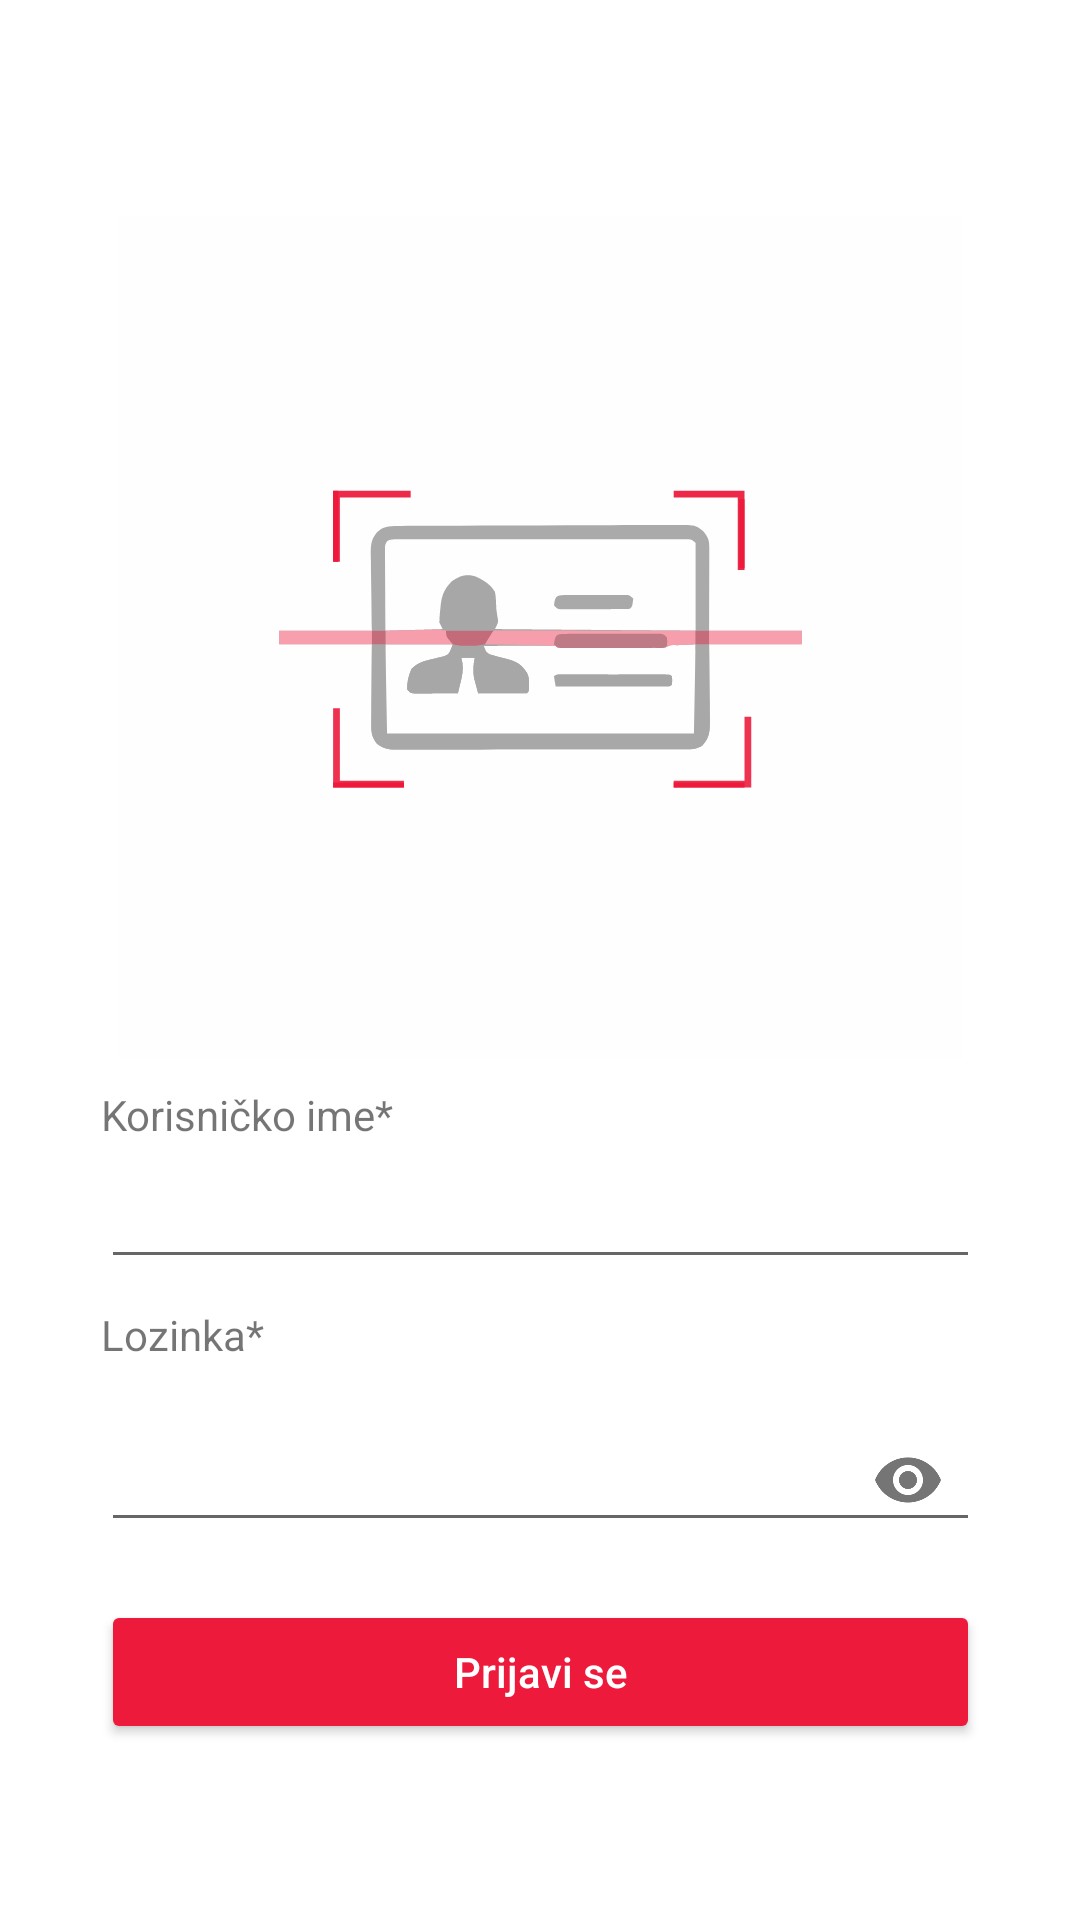

This screen was rendered from an Android layout file. Write that file and the resources it references.
<!-- AndroidManifest.xml: activity theme Theme.AppCompat.Light -->
<!-- res/layout/activity_login.xml -->
<?xml version="1.0" encoding="utf-8"?>
<androidx.constraintlayout.widget.ConstraintLayout xmlns:android="http://schemas.android.com/apk/res/android"
    xmlns:app="http://schemas.android.com/apk/res-auto"
    xmlns:tools="http://schemas.android.com/tools"
    android:layout_width="match_parent"
    android:layout_height="match_parent"
    android:background="@color/white"
    tools:context=".LoginActivity">

    <ImageView
        android:id="@+id/image_view_logo"
        android:layout_width="293dp"
        android:layout_height="281dp"
        android:layout_marginStart="32dp"
        android:layout_marginTop="32dp"
        android:layout_marginEnd="32dp"
        app:layout_constraintBottom_toBottomOf="parent"
        app:layout_constraintDimensionRatio="1:1"
        app:layout_constraintEnd_toEndOf="parent"
        app:layout_constraintStart_toStartOf="parent"
        app:layout_constraintTop_toTopOf="parent"
        app:layout_constraintVertical_bias="0.122"
        app:layout_constraintVertical_chainStyle="packed"
        app:srcCompat="@drawable/mskener" />

    <TextView
        android:layout_width="wrap_content"
        android:layout_height="wrap_content"
        android:layout_marginTop="8dp"
        android:layout_marginBottom="3dp"
        android:text="@string/korisnicko_ime"
        app:layout_constraintBottom_toTopOf="@+id/edit_text_username"
        app:layout_constraintStart_toStartOf="@+id/edit_text_username"
        app:layout_constraintTop_toBottomOf="@+id/image_view_logo" />

    <EditText
        android:id="@+id/edit_text_username"
        android:layout_width="0dp"
        android:layout_height="wrap_content"
        android:layout_marginTop="32dp"
        android:ems="10"
        android:singleLine="true"
        app:layout_constraintEnd_toEndOf="@+id/image_view_logo"
        app:layout_constraintHorizontal_bias="0.49"
        app:layout_constraintStart_toStartOf="@+id/image_view_logo"
        app:layout_constraintTop_toBottomOf="@+id/image_view_logo" />

    <TextView
        android:layout_width="wrap_content"
        android:layout_height="wrap_content"
        android:layout_marginTop="8dp"
        android:layout_marginBottom="3dp"
        android:text="@string/lozinka"
        app:layout_constraintBottom_toTopOf="@+id/textInputLayout"
        app:layout_constraintStart_toStartOf="@+id/textInputLayout"
        app:layout_constraintTop_toBottomOf="@+id/edit_text_username" />

    <com.google.android.material.textfield.TextInputLayout
        android:id="@+id/textInputLayout"
        android:layout_width="0dp"
        android:layout_height="wrap_content"
        android:layout_marginTop="32dp"
        app:layout_constraintEnd_toEndOf="@+id/edit_text_username"
        app:layout_constraintStart_toStartOf="@+id/edit_text_username"
        app:layout_constraintTop_toBottomOf="@+id/edit_text_username"
        app:passwordToggleEnabled="true">

        <com.google.android.material.textfield.TextInputEditText
            android:id="@+id/text_input_edit_text_password"
            android:layout_width="match_parent"
            android:layout_height="wrap_content"
            android:password="true"
            android:singleLine="true" />
    </com.google.android.material.textfield.TextInputLayout>

    <Button
        android:id="@+id/button_login"
        android:layout_width="0dp"
        android:layout_height="wrap_content"
        android:layout_marginTop="16dp"
        android:backgroundTint="@color/custom_red"
        android:text="@string/prijavi_se"
        android:textAllCaps="false"
        android:textColor="@color/white"
        app:layout_constraintEnd_toEndOf="@+id/textInputLayout"
        app:layout_constraintStart_toStartOf="@+id/textInputLayout"
        app:layout_constraintTop_toBottomOf="@+id/textInputLayout" />

</androidx.constraintlayout.widget.ConstraintLayout>
<!-- resources referenced by this layout -->
<resources>
  <color name="custom_red">#ED1A3B</color>
  <color name="white">#FFFFFFFF</color>
  <!-- drawable mskener: vector/xml drawable (drawable, 19724 chars, omitted) -->
  <string name="korisnicko_ime">Korisničko ime*</string>
  <string name="lozinka">Lozinka*</string>
  <string name="prijavi_se">Prijavi se</string>
</resources>
